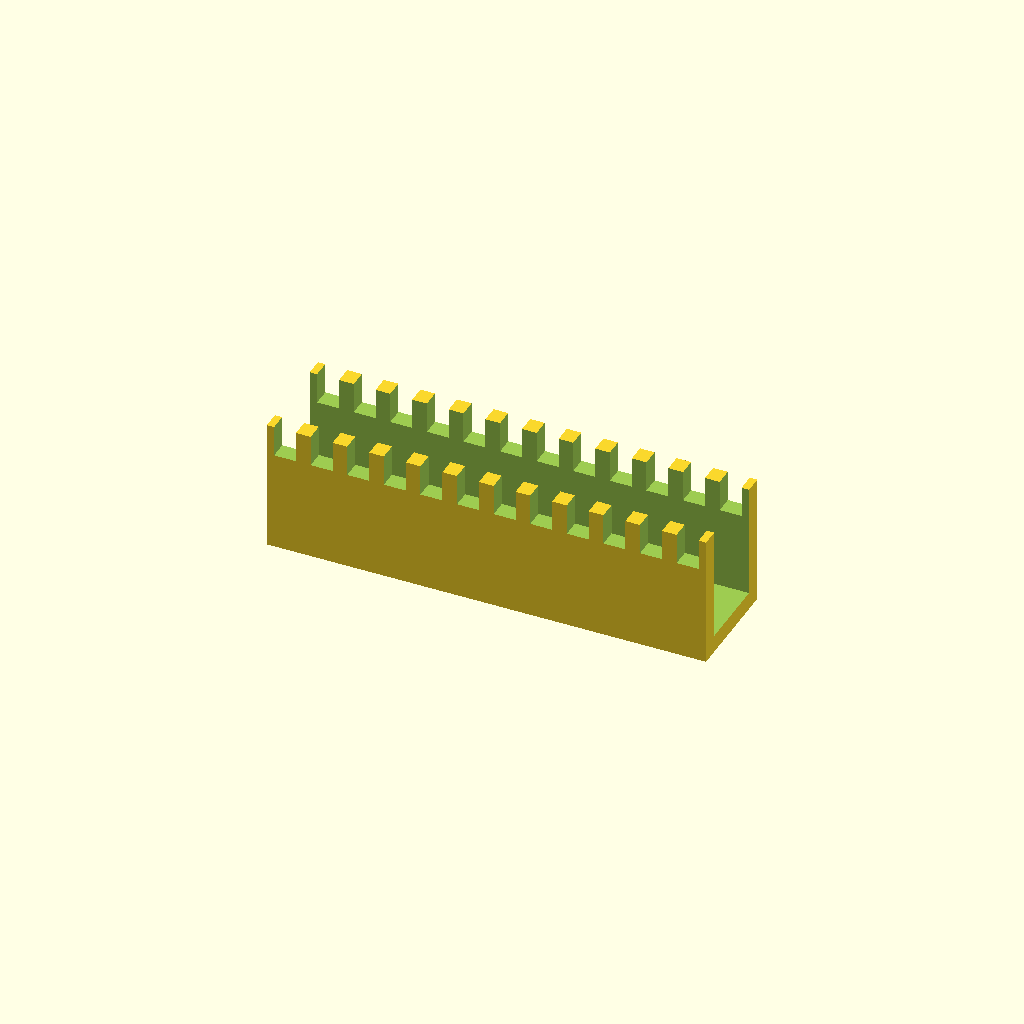
Cell 1: the model at its default parameters.
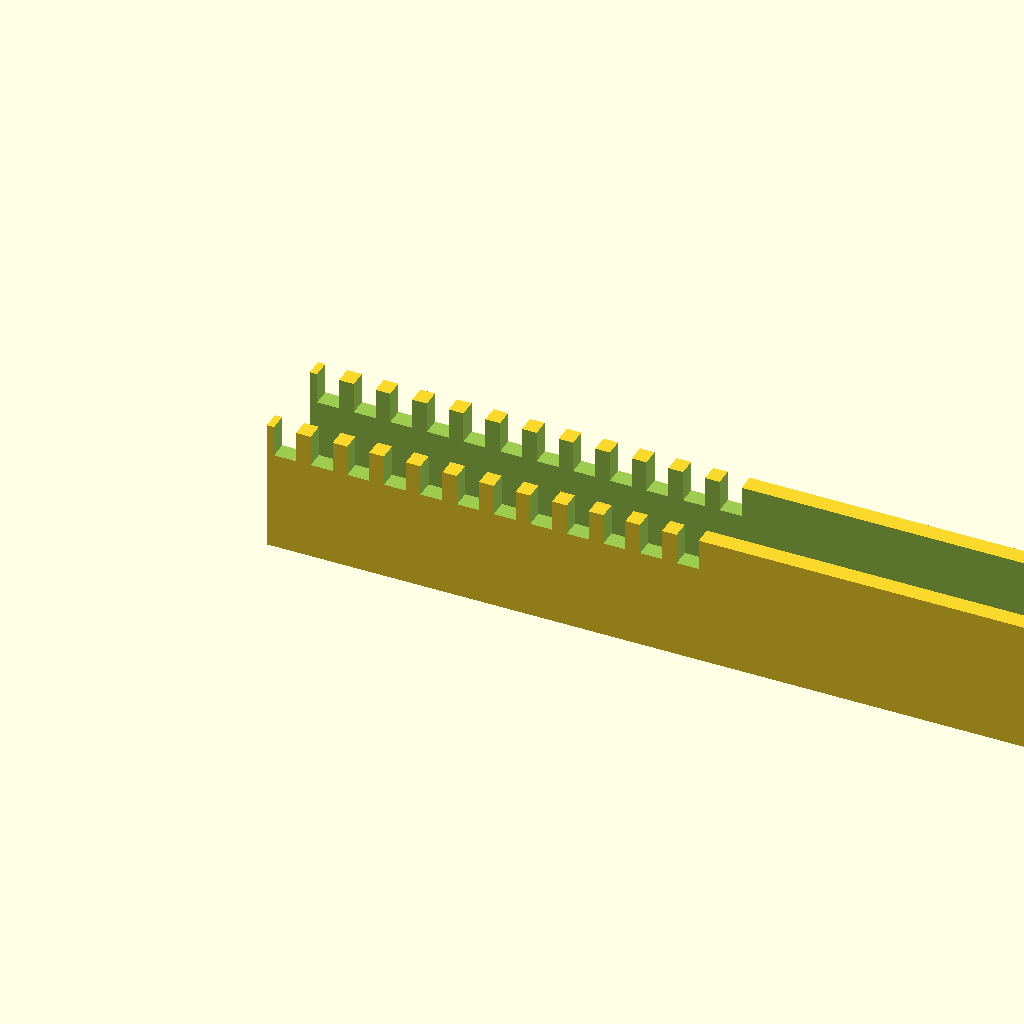
Cell 2: tray_len = 200 (everything else at default).
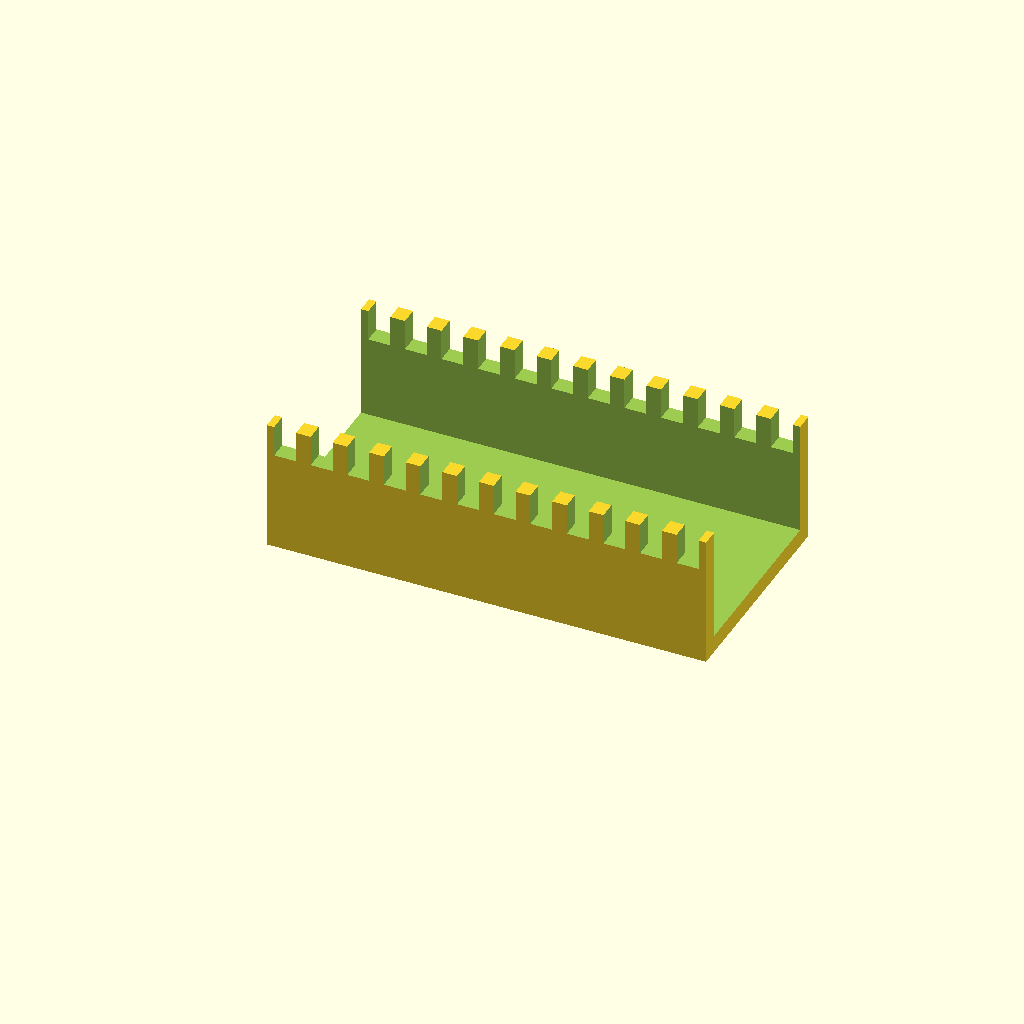
Cell 3: the same model with tray_w = 50.
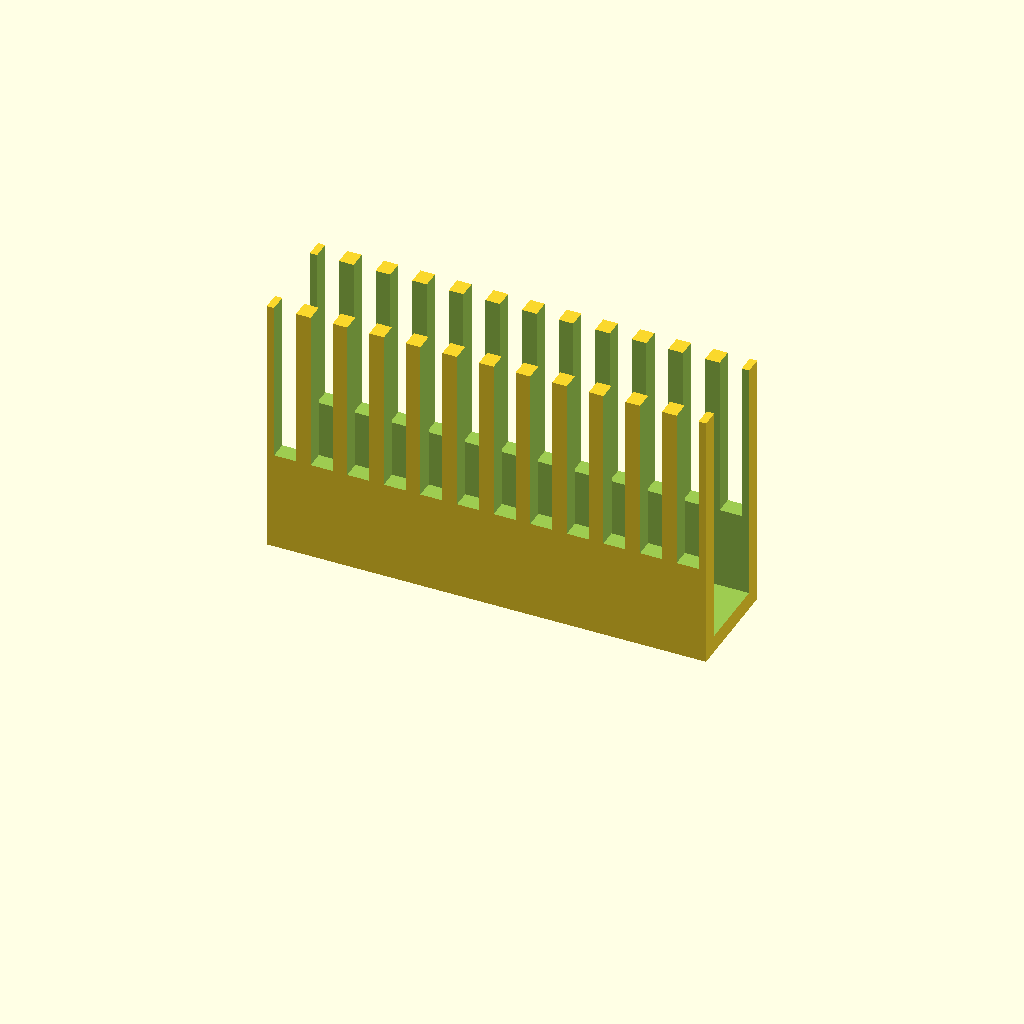
Cell 4: tray_h = 60 (everything else at default).
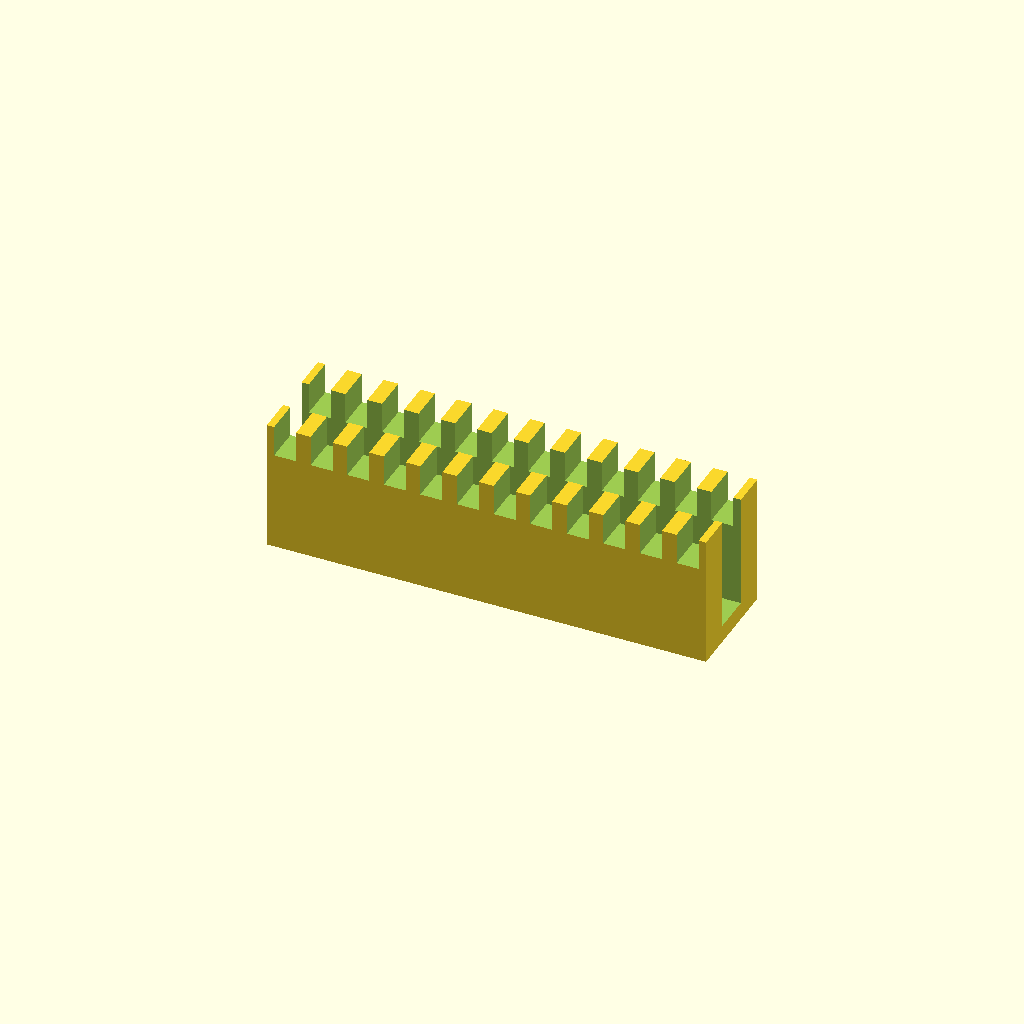
Cell 5 — tray_t set to 8, the other parameters unchanged.
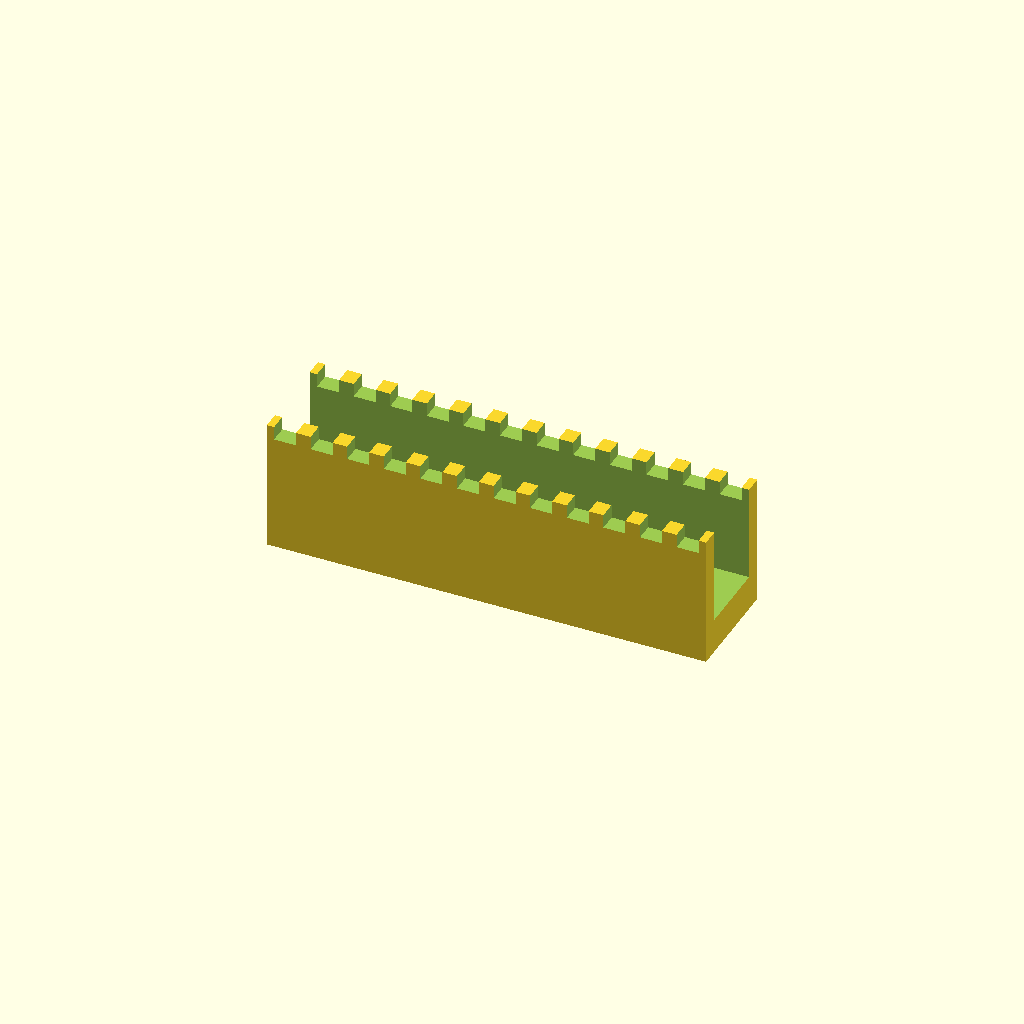
Cell 6 — floor_t set to 8, the other parameters unchanged.
All cells are drawn from one camera (rotation 55°, 0°, 25°, orthographic, colour scheme Cornfield), so only the parameter changes between them.
OpenSCAD source file optional_data/data/gen2/ducts/part_0059.scad:
$fn = 32;

// ----------------------------------------------------------------------
// Cable duct: 100 x 25 x 30 mm, 12 fingers
// ----------------------------------------------------------------------

// --- parameters (mm) ---
tray_len = 100;           // duct length, X
tray_w = 25;              // duct width, Y
tray_h = 30;              // duct height, Z
tray_t = 4;               // side wall thickness
floor_t = 4;              // floor thickness
slot_w = 5;               // finger slot width
slot_h = 18.9;            // finger slot height
fingers = 12;             // number of finger slots per side
pitch = 8.33;             // finger pitch
hole_d = 4.5;             // floor mounting hole
hole_n = 2;               // mounting holes in the floor

module shell() {
  difference() {
    cube([tray_len, tray_w, tray_h]);
    /* open top channel */
    translate([-tray_t - 1, tray_t, floor_t])
      cube([tray_len + 2 * tray_t + 2, tray_w - 2 * tray_t, tray_h + 1]);
  }
}

difference() {
  union() {
    shell();
  }
  /* finger slots cut through both side walls */
  for (i = [0 : fingers - 1]) translate([pitch / 2 + i * pitch - slot_w / 2, -1, floor_t + slot_h]) cube([slot_w, tray_w + 2, tray_h]);
  for (i = [0 : hole_n - 1]) translate([(tray_len / hole_n) * (i + 0.5), tray_w / 2, -1]) cylinder(h = floor_t + 2, d = hole_d);
}
Customizer parameters (derived from the source; name, type, default, range or options):
tray_len: number, default 100
tray_w: number, default 25
tray_h: number, default 30
tray_t: number, default 4
floor_t: number, default 4
slot_w: number, default 5
slot_h: number, default 18.9
fingers: number, default 12
pitch: number, default 8.33
hole_d: number, default 4.5
hole_n: number, default 2
